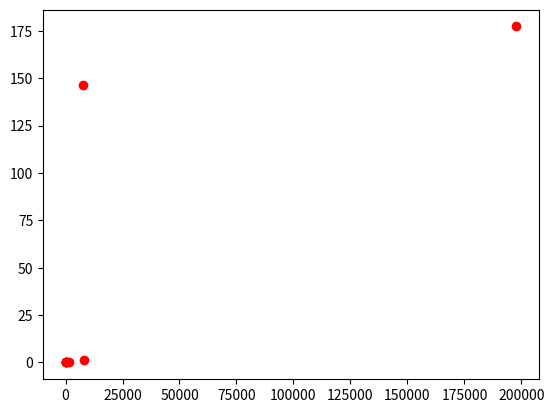

This chart was generated by the following Python code:
import matplotlib.pyplot as plt

names = [
    "bbolt, 8.2 MB",
    "constructed 5.3 kB",
    "gocrawl 213 kB",
    "htcat 1.5 MB",
    "pgzip 7.7 MB",
    "readme 626 B",
    "serving3068 4.4 kB",
    "serving5865 1.1 kB",
    "sorty 197.8 MB"
]

size = [
    8200, 5.3, 213, 1500, 7700, 0.626, 4.4, 1.1, 197800
]

time = [
    1.0883, 0.0072, 0.0406, 0.3552, 146.3901, 0.0014, 0.0064, 0.0212, 177.3169
]

fig, ax = plt.subplots()
ax.plot(size, time, 'ro')

# for i, name in enumerate(names):
#     ax.annotate(name, (size[i] + 1000, time[i] + 5))

plt.show()